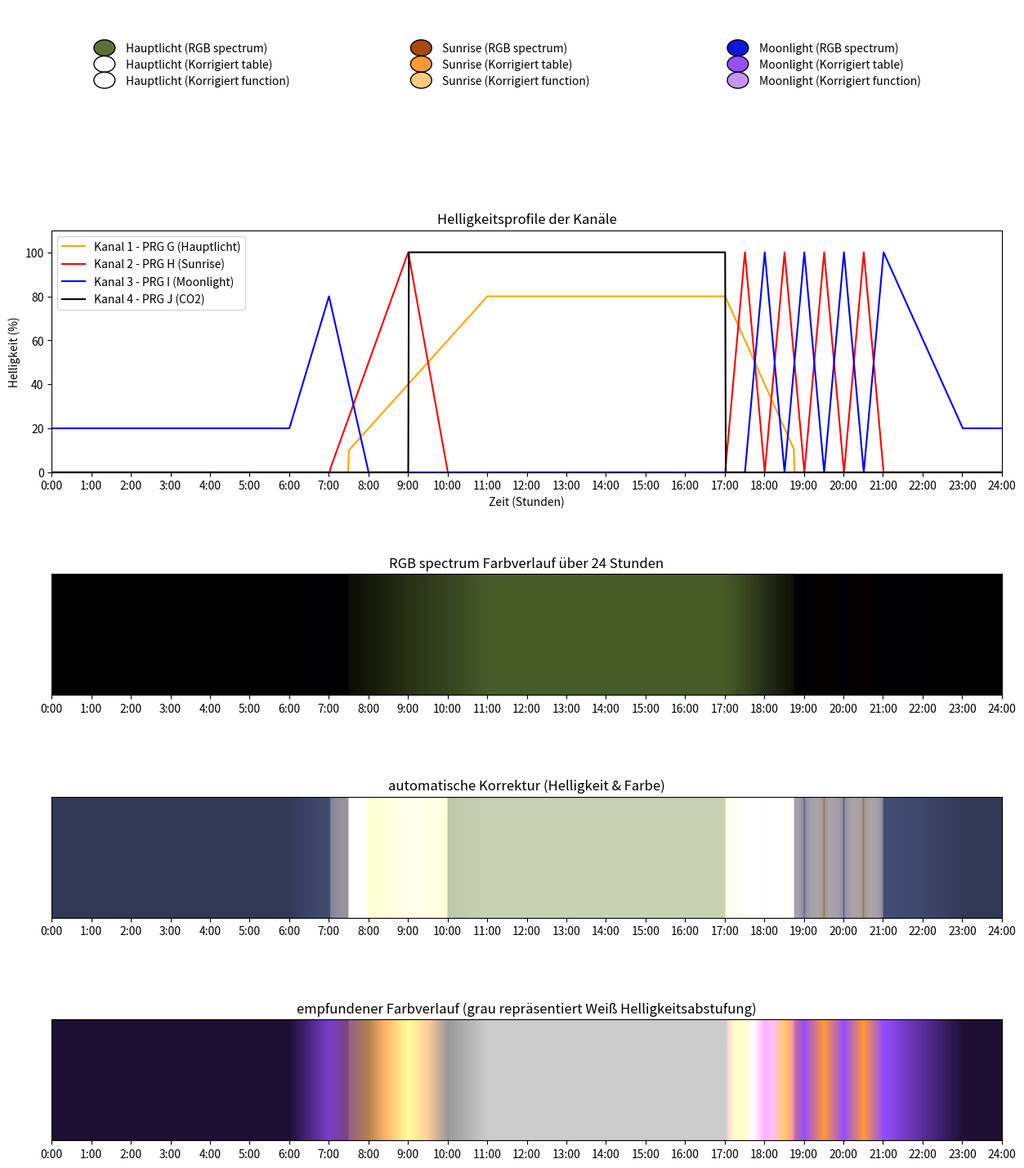

Here is the Python script that generated this plot:
import numpy as np
import matplotlib.pyplot as plt
from matplotlib.colors import to_rgb

#################################################
# powerbeam 3K Leuchte RGB werte aus Datenblatt LED aquaristik
### Hauptlicht   R:35%  G:45% B:20%
# R: hex(int(255*35/100)) = 0x59
# G: hex(int(255*45/100)) = 0x72
# B: hex(int(255*20/100)) = 0x33
### Sunrise      R:67%  G:29% B:5%
# R: hex(int(255*67/100)) = 0xAA
# G: hex(int(255*29/100)) = 0x49
# B: hex(int(255*5 /100)) = 0x0C
### Moonlight    R:5%  G:10% B:86%
# R: hex(int(255*5 /100)) = 0x0C
# G: hex(int(255*10/100)) = 0x19
# B: hex(int(255*86/100)) = 0xDB

# Kanal- und Farbzuteilung (Original RGB-Werte)
original_channel_colors = [
    to_rgb("#597233"),  # powerBeam 3K Leuchte Hauptlicht
    to_rgb("#AA490C"),  # powerBeam 3K Leuchte Sunrise
    to_rgb("#0C19DB"),  # powerBeam 3K Leuchte Moonlight   
    to_rgb("#000000")   # CO2 Ventil Kanal
]

# Korrigierte RGB-Werte .. Farben Wirkung für Betrachter am Aquarium (subjektiv) 
corrected_channel_colors = [
    to_rgb("#FFFFFF"),  # Angepasste Farbe für Hauptlicht
    to_rgb("#FF9933"),  # Angepasste Farbe für Sunrise
    to_rgb("#944DFF"),  # Angepasste Farbe für Moonlight
    to_rgb("#000000")   # CO2 Ventil Kanal
]


# Parameter für Correction by function
correction_gamma = 2.2
correction_R     = 1.0
correction_G     = 1.0
correction_B     = 1.0


# Kanalnamen für die Beschriftung
channel_names = ["Hauptlicht", "Sunrise", "Moonlight","CO2"]
channel_color = ["orange","red","blue","black"]   # für Kanal Plot


# Switch-on Schwellenwerte für die Kanäle
thresholds = [0.10, 0.01, 0.01, 0.01]  # 10% für Hauptlicht, 1% für Sunrise und Moonlight

# Maximale Lichtstrom-Werte (in Lumen) für jeden Kanal
max_lumen = [33582, 1185, 650, 0]  # Hauptlicht, Sunrise, Moonlight

# AblaufListe   17:30 ==> 17.5
AblaufListe = {
    'PRG G (Hauptlicht)': [
        (0,   0.0),    # a new day is born
        (7,   0.0),    # Beginn Morgendämmerung
        (11,  0.8),    # maximum für den Tag erreicht
        (17,  0.8),    # bis 17:00 halten
        (19,  0.0)     # Hauptlicht wieder runter dimmen
    ],
    'PRG H (Sunrise)': [
        (0,   0.0),    # a new day is born
        (7,   0.0),    # Beginn Morgendämmerung
        (9,   1.0),    # Morgendämmerung max
        (10,  0.0),     
        (17,    0.0),    # Sonnenuntergang Lichtspiel / mehrmals
        (17.5,  1.0),    
        (18,    0.0),    
        (18.5,  1.0),    
        (19,    0.0),    
        (19.5,  1.0),    
        (20,    0.0),    
        (20.5,  1.0),    
        (21,    0.0)
    ],
    'PRG I (Moonlight)': [
        (0,   0.2),    # a new day is born
        (6,   0.2),    # Mond tritt ab
        (7,   0.8),    # noch mal hoch für Farbeffekt
        (8,   0.0),    # Tagsüber aus
        (17.5, 0.0),   # mehrmaliges Sonnuntergang / Mondspiel
        (18.0, 1.0),
        (18.5, 0.0),
        (19.0, 1.0),
        (19.5, 0.0),
        (20.0, 1.0),
        (20.5, 0.0),
        (21.0, 1.0),
        (23.0, 0.2)     # halte einen Level von 20% über Nacht
    ],
    'PRG J (CO2)': [
        (0,     0.0),    # a new day is born
        (9,     0.0),    # bis Lichthauptphase CO2 aus
        (9.01,  1.0),    # sehr kurze Rampe auf 100%
        (17,    1.0),    # halten
        (17.01, 0.0)     # kurze Rampe auf aus und bleibt aus
    ]
}

channel_program_assignments = ['PRG G (Hauptlicht)', 'PRG H (Sunrise)', 'PRG I (Moonlight)','PRG J (CO2)']

def interpolate_brightness(time, program):
    times = np.array([t[0] * 60 for t in program])
    brightness_values = np.array([t[1] for t in program])
    return np.interp(time, times, brightness_values)

def apply_gamma_correction(rgb, gamma=2.2):
    return np.power(rgb, 1 / gamma)

def apply_color_correction(rgb):
    """
    Applies color correction to reduce green/yellow and enhance red/blue.
    """
    r, g, b = rgb
    r *= correction_R  # Enhance red, adjust to prevent oversaturation
    g *= correction_G  # Reduce green
    b *= correction_B  # Enhance blue
    return np.clip([r, g, b], 0, 1) ## limited by computer screen posibilities

# Berechnung der Helligkeits- und Farbprofile
total_minutes = 24 * 60
brightness_values = np.zeros((total_minutes, len(original_channel_colors)))
resulting_colors = np.zeros((total_minutes, 3))             # true RGB Farbwert bassierend auf Angaben aus Datenblatt
table_corrected_colors = np.zeros((total_minutes, 3))       # Farbe korrigiert auf Basis der empfunden RGB Werte (zweite Tabelle)
function_corrected_colors = np.zeros((total_minutes, 3))    # Farbe korrigiert auf Basis der Korrekturfunktion

for minute in range(total_minutes):
    total_rgb = np.array([0.0, 0.0, 0.0])
    total_table_corrected_rgb = np.array([0.0, 0.0, 0.0])
    total_function_corrected_rgb = np.array([0.0, 0.0, 0.0])  # Für Gamma 1.8
    
    for ch in range(len(original_channel_colors)):
        program_name = channel_program_assignments[ch]
        brightness = interpolate_brightness(minute, AblaufListe[program_name])  # Nutzung von AblaufListe
        #brightness = round(brightness, 3)
        
        if brightness >= thresholds[ch]:
            brightness_values[minute, ch] = brightness
            # true RGB
            scaled_color = np.array(original_channel_colors[ch]) * brightness * (max_lumen[ch] / max(max_lumen))
            total_rgb += scaled_color
            # table corrected
            corrected_scaled_color = np.array(corrected_channel_colors[ch]) * brightness 
            total_table_corrected_rgb += corrected_scaled_color
            # function corrected color
            corrected_scaled_color = apply_color_correction(apply_gamma_correction(np.array(original_channel_colors[ch]) * brightness * (max_lumen[ch] / max(max_lumen)),gamma=correction_gamma))
            total_function_corrected_rgb += apply_gamma_correction(corrected_scaled_color, gamma=2.4)  # Gamma 1.8
    
    resulting_colors[minute] = np.clip(total_rgb, 0, 1)
    table_corrected_colors[minute] = np.clip(total_table_corrected_rgb, 0, 1)
    function_corrected_colors[minute] = np.clip(total_function_corrected_rgb, 0, 1)

# Zeitachsen-Labels
time_labels = [f"{int(hr)}:00" for hr in np.linspace(0, 24, 25)]

# Diagramm erstellen
fig, (ax0, ax1, ax2, ax3, ax4) = plt.subplots(5, 1, figsize=(15, 18), gridspec_kw={'height_ratios': [1, 2, 1, 1, 1]})


# Darstellung der Grundfarben sowie der korrigierten Farben und funktionalen korrigierten Farben in einer Matrix
for i, name in enumerate(channel_names[:-1]):
    # Original RGB Vorschau
    ax0.add_patch(plt.Circle((i * 3 + 0.5, 0.5), 0.1, color=original_channel_colors[i], ec='black'))
    ax0.text(i * 3 + 0.7, 0.45, f"{name} (RGB spectrum)", ha='left')
    
    # Korrigierte RGB Vorschau
    ax0.add_patch(plt.Circle((i * 3 + 0.5, 0.5 - 0.2), 0.1, color=corrected_channel_colors[i], ec='black'))
    ax0.text(i * 3 + 0.7, 0.45 - 0.2, f"{name} (Korrigiert table)", ha='left')

    # Funktional korrigierte RGB Vorschau
    functional_corrected_color = apply_color_correction(apply_gamma_correction(corrected_channel_colors[i], gamma=correction_gamma))
    ax0.add_patch(plt.Circle((i * 3 + 0.5, 0.5 - 0.4), 0.1, color=functional_corrected_color, ec='black'))
    ax0.text(i * 3 + 0.7, 0.45 - 0.4, f"{name} (Korrigiert function)", ha='left')

ax0.set_xlim(0, 9)
ax0.set_ylim(-0.5, 1)
ax0.axis('off')

# Darstellung der Helligkeit jedes Kanals über den Tag
for ch in range(len(original_channel_colors)):
    ax1.plot(np.linspace(0, 24, total_minutes), brightness_values[:, ch] * 100, label=f"Kanal {ch+1} - {channel_program_assignments[ch]}",color = channel_color[ch])
ax1.set_title("Helligkeitsprofile der Kanäle")
ax1.set_xlabel("Zeit (Stunden)")
ax1.set_ylabel("Helligkeit (%)")
ax1.set_ylim(0, 110)
ax1.set_xlim(0, 24)
ax1.set_xticks(np.linspace(0, 24, 25))
ax1.set_xticklabels(time_labels)
ax1.legend()

# Originales Farbverlaufs-Diagramm
ax2.imshow([resulting_colors], aspect='auto', extent=[0, 24, 0, 1])
ax2.set_yticks([])
ax2.set_xticks(np.linspace(0, 24, 25))
ax2.set_xticklabels(time_labels)
ax2.set_title("RGB spectrum Farbverlauf über 24 Stunden")

# Farbverlaufs-Diagramm mit korrigierten Farben 
ax3.imshow([function_corrected_colors], aspect='auto', extent=[0, 24, 0, 1])
ax3.set_yticks([])
ax3.set_xticks(np.linspace(0, 24, 25))
ax3.set_xticklabels(time_labels)
ax3.set_title("automatische Korrektur (Helligkeit & Farbe)")

# Farbverlaufs-Diagramm mit impressions Farben
ax4.imshow([table_corrected_colors], aspect='auto', extent=[0, 24, 0, 1])
ax4.set_yticks([])
ax4.set_xticks(np.linspace(0, 24, 25))
ax4.set_xticklabels(time_labels)
ax4.set_title("empfundener Farbverlauf (grau repräsentiert Weiß Helligkeitsabstufung)")



plt.subplots_adjust(hspace=0.7) 
plt.savefig("Aquarium_Beleuchtung.png")  # Speichert das Bild mit anpassbarem Rand
plt.show()


# Ausgabe aller Programme erstellen

# Dateiname
file_name = 'programs.txt'

# Öffnen oder Erstellen der Datei im Schreibmodus
with open(file_name, 'w') as file:
    # Iteriere durch alle Programme in der AblaufListe
    for program_name, program in AblaufListe.items():
        file.write(f'{program_name}:\n')
        
        # Iteriere durch die Zeit- und Helligkeitseinträge und schreibe sie ins File
        for time, brightness in program:
            time_str = f"{int(time)}:{int((time % 1) * 60):02d}"  # Zeit im Format hh:mm
            file.write(f'  {time_str} - {brightness*100:.1f}%\n')
        
        # Füge eine Leerzeile nach jedem Programm hinzu
        file.write('\n')

print(f"Die Programme wurden in die Datei '{file_name}' gespeichert.")
